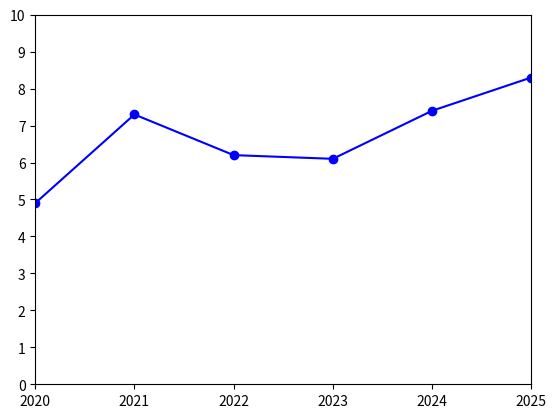

Reproduce this figure in Python.
import matplotlib.pyplot as plt

plt.axis([2020,2025,0,10])

plt.xticks([2020,2021,2022,2023,2024,2025],[2020,2021,2022,2023,2024,2025])

plt.yticks([0,1,2,3,4,5,6,7,8,9,10],[0,1,2,3,4,5,6,7,8,9,10])

datax = [2020,2021,2022,2023,2024,2025]

datay = [4.9,7.3,6.2,6.1,7.4,8.3]

plt.plot(datax, datay, color='blue', marker='o')
plt.show()
